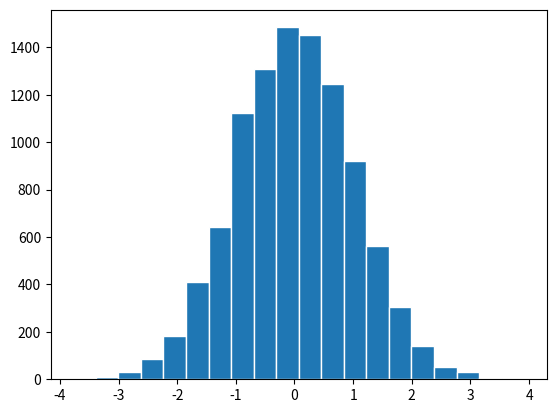

This chart was generated by the following Python code:
import matplotlib.pyplot as plt
import numpy as np
def main():
    x = np.random.randn(10000)
    n, bins, patches = plt.hist(x, bins=20, edgecolor = 'white')
    print(n, bins, patches)
    plt.show()
if __name__ == "__main__":
    main()